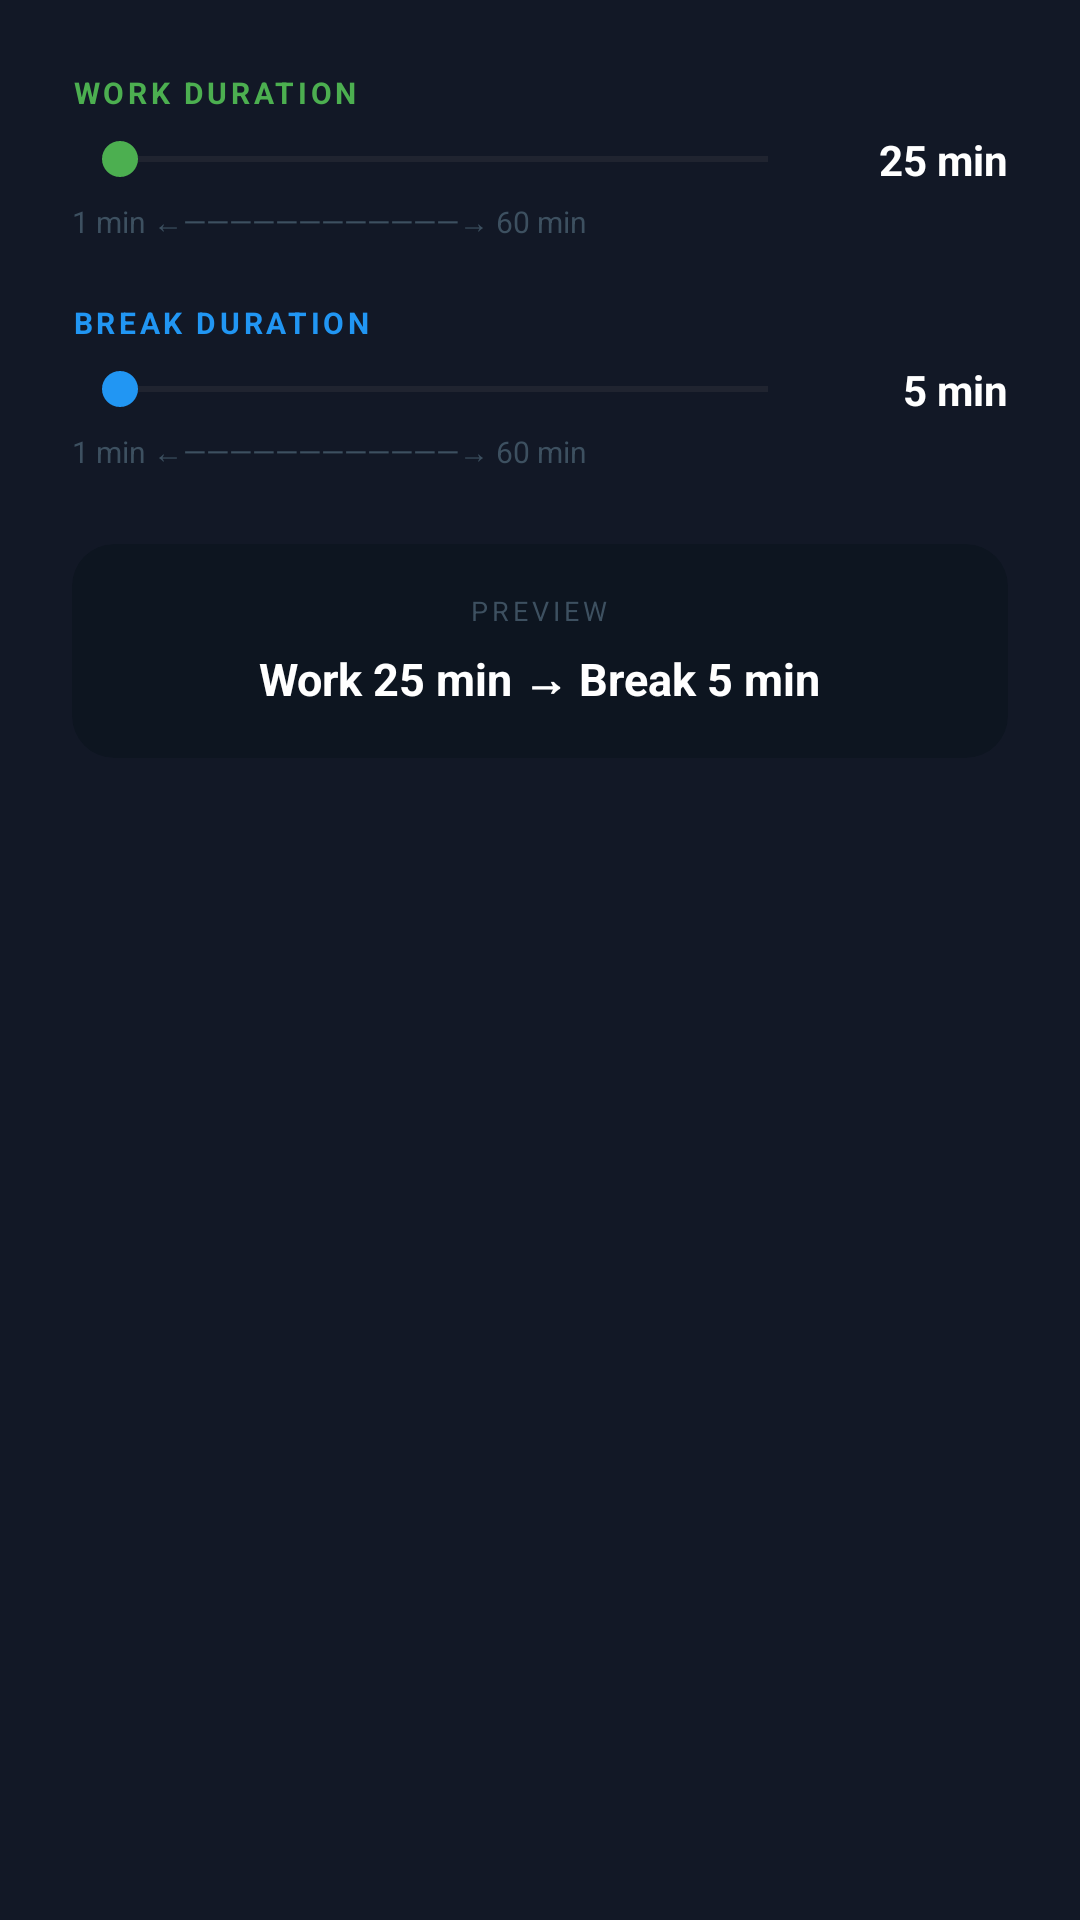

Here is an Android app screen rendered from its layout file. Give the layout XML and the strings, colors and styles it references.
<!-- AndroidManifest.xml: application theme Theme.Material3.DayNight.NoActionBar -->
<!-- res/layout/dialog_timer_settings.xml -->
<?xml version="1.0" encoding="utf-8"?>
<LinearLayout
    xmlns:android="http://schemas.android.com/apk/res/android"
    android:layout_width="match_parent"
    android:layout_height="wrap_content"
    android:orientation="vertical"
    android:padding="24dp"
    android:background="#121826">

    
    <TextView
        android:layout_width="wrap_content"
        android:layout_height="wrap_content"
        android:text="WORK DURATION"
        android:textSize="10sp"
        android:textStyle="bold"
        android:textColor="#4CAF50"
        android:letterSpacing="0.12"
        android:layout_marginBottom="6dp"/>

    <LinearLayout
        android:layout_width="match_parent"
        android:layout_height="wrap_content"
        android:orientation="horizontal"
        android:gravity="center_vertical"
        android:layout_marginBottom="4dp">

        <SeekBar
            android:id="@+id/sbWorkDuration"
            android:layout_width="0dp"
            android:layout_height="wrap_content"
            android:layout_weight="1"
            android:progressTint="#4CAF50"
            android:thumbTint="#4CAF50"
            android:layout_marginEnd="12dp"/>

        <TextView
            android:id="@+id/tvWorkValue"
            android:layout_width="52dp"
            android:layout_height="wrap_content"
            android:text="25 min"
            android:textSize="14sp"
            android:textStyle="bold"
            android:textColor="#FFFFFF"
            android:gravity="end"/>

    </LinearLayout>

    <TextView
        android:layout_width="match_parent"
        android:layout_height="wrap_content"
        android:text="1 min ←————————————→ 60 min"
        android:textSize="10sp"
        android:textColor="#3D5060"
        android:layout_marginBottom="20dp"/>

    
    <TextView
        android:layout_width="wrap_content"
        android:layout_height="wrap_content"
        android:text="BREAK DURATION"
        android:textSize="10sp"
        android:textStyle="bold"
        android:textColor="#2196F3"
        android:letterSpacing="0.12"
        android:layout_marginBottom="6dp"/>

    <LinearLayout
        android:layout_width="match_parent"
        android:layout_height="wrap_content"
        android:orientation="horizontal"
        android:gravity="center_vertical"
        android:layout_marginBottom="4dp">

        <SeekBar
            android:id="@+id/sbBreakDuration"
            android:layout_width="0dp"
            android:layout_height="wrap_content"
            android:layout_weight="1"
            android:progressTint="#2196F3"
            android:thumbTint="#2196F3"
            android:layout_marginEnd="12dp"/>

        <TextView
            android:id="@+id/tvBreakValue"
            android:layout_width="52dp"
            android:layout_height="wrap_content"
            android:text="5 min"
            android:textSize="14sp"
            android:textStyle="bold"
            android:textColor="#FFFFFF"
            android:gravity="end"/>

    </LinearLayout>

    <TextView
        android:layout_width="match_parent"
        android:layout_height="wrap_content"
        android:text="1 min ←————————————→ 60 min"
        android:textSize="10sp"
        android:textColor="#3D5060"
        android:layout_marginBottom="24dp"/>

    
    <androidx.cardview.widget.CardView
        xmlns:app="http://schemas.android.com/apk/res-auto"
        android:layout_width="match_parent"
        android:layout_height="wrap_content"
        app:cardCornerRadius="14dp"
        app:cardElevation="0dp"
        app:cardBackgroundColor="#0D1520">

        <LinearLayout
            android:layout_width="match_parent"
            android:layout_height="wrap_content"
            android:orientation="vertical"
            android:padding="16dp"
            android:gravity="center">

            <TextView
                android:layout_width="wrap_content"
                android:layout_height="wrap_content"
                android:text="PREVIEW"
                android:textSize="9sp"
                android:textColor="#3D5060"
                android:letterSpacing="0.15"
                android:layout_marginBottom="6dp"/>

            <TextView
                android:id="@+id/tvSettingsPreview"
                android:layout_width="wrap_content"
                android:layout_height="wrap_content"
                android:text="Work 25 min → Break 5 min"
                android:textSize="15sp"
                android:textStyle="bold"
                android:textColor="#FFFFFF"
                android:gravity="center"/>

        </LinearLayout>

    </androidx.cardview.widget.CardView>

</LinearLayout>
<!-- resources referenced by this layout -->
<resources>

</resources>
